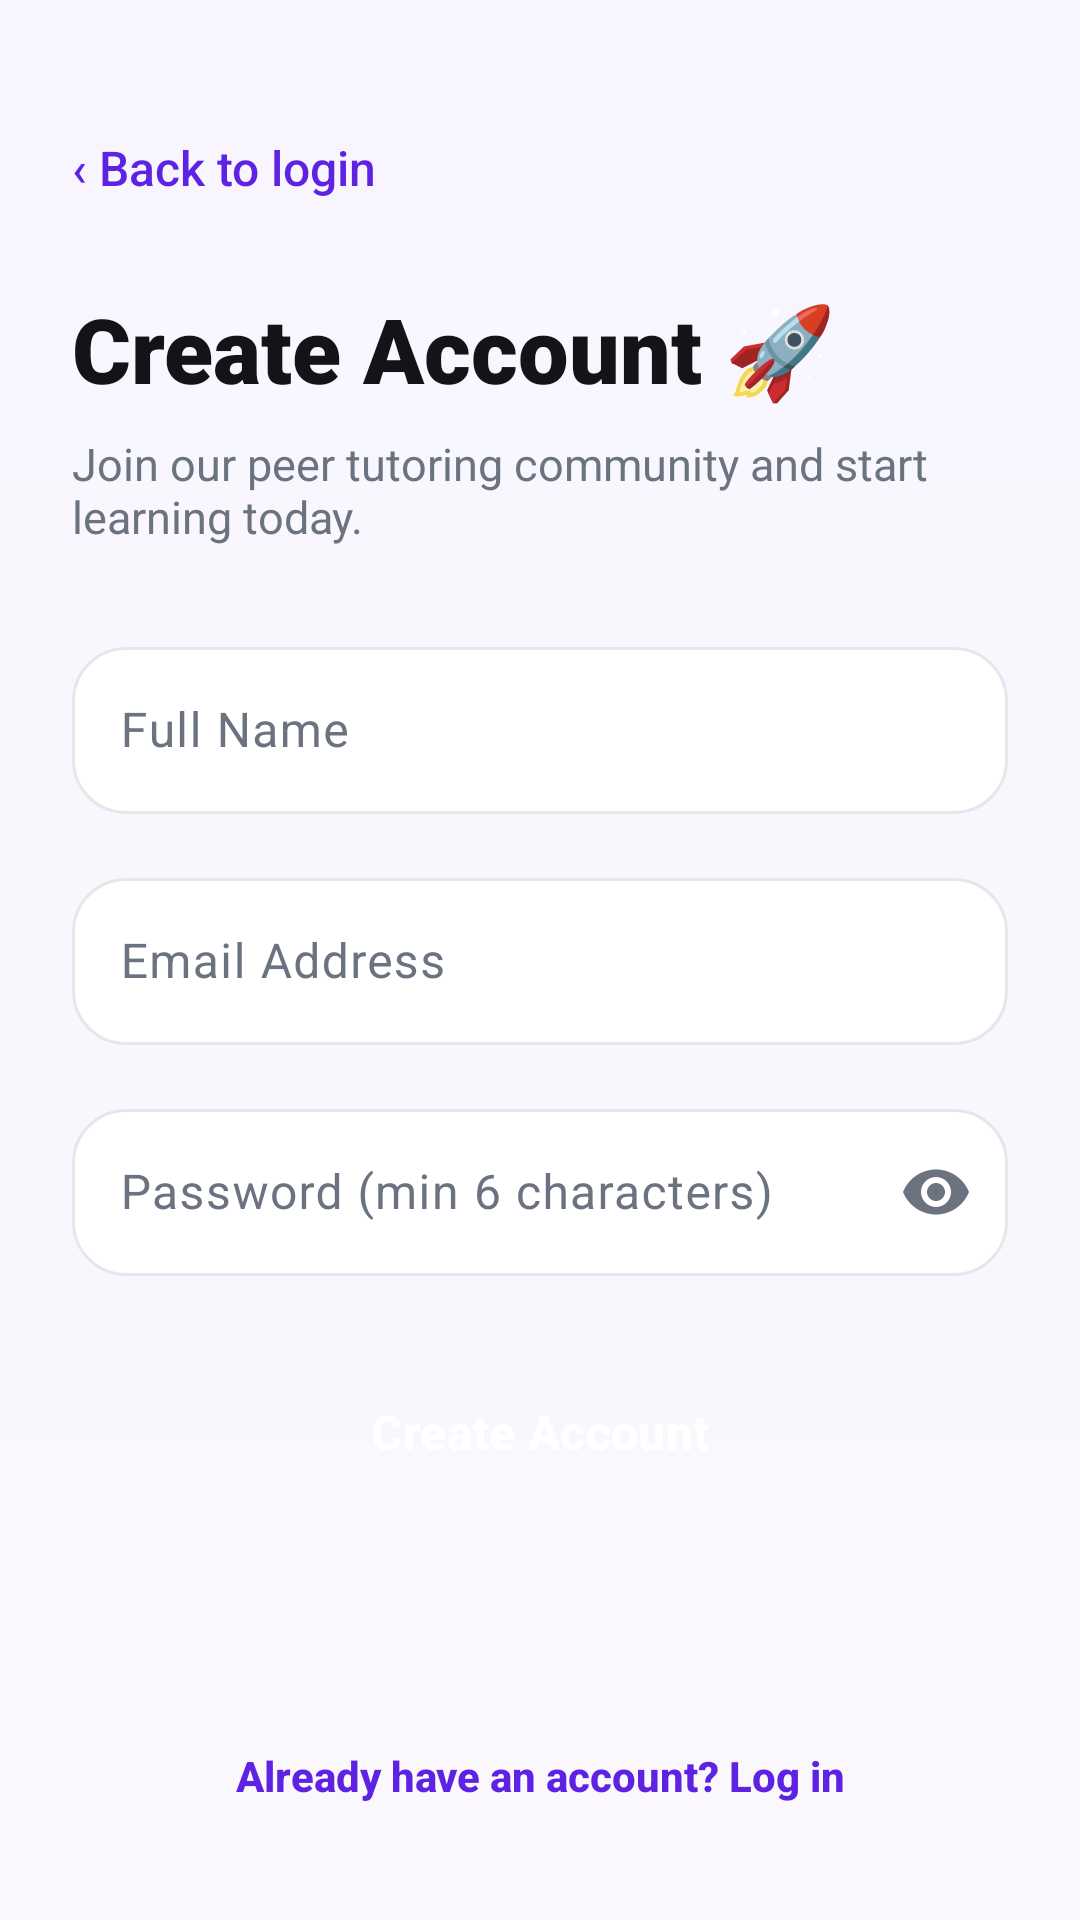

Layout XML and referenced resources for this Android screen:
<!-- AndroidManifest.xml: application theme Theme.StudentConnect -->
<!-- res/layout/activity_register.xml -->
<?xml version="1.0" encoding="utf-8"?>
<ScrollView xmlns:android="http://schemas.android.com/apk/res/android"
    xmlns:app="http://schemas.android.com/apk/res-auto"
    android:layout_width="match_parent"
    android:layout_height="match_parent"
    android:background="@drawable/bg_screen_gradient"
    android:fillViewport="true">

    <LinearLayout
        android:layout_width="match_parent"
        android:layout_height="wrap_content"
        android:orientation="vertical"
        android:paddingStart="24dp"
        android:paddingTop="32dp"
        android:paddingEnd="24dp"
        android:paddingBottom="24dp">

        <TextView
            android:id="@+id/btn_back"
            android:layout_width="wrap_content"
            android:layout_height="48dp"
            android:clickable="true"
            android:contentDescription="Back to login"
            android:focusable="true"
            android:fontFamily="sans-serif-medium"
            android:gravity="center_vertical"
            android:text="‹ Back to login"
            android:textColor="@color/brand_primary"
            android:textSize="16sp" />

        <TextView
            android:layout_width="wrap_content"
            android:layout_height="wrap_content"
            android:layout_marginTop="16dp"
            android:fontFamily="sans-serif-black"
            android:text="Create Account 🚀"
            android:textColor="@color/text_primary"
            android:textSize="30sp"
            android:textStyle="bold" />

        <TextView
            android:layout_width="wrap_content"
            android:layout_height="wrap_content"
            android:layout_marginTop="8dp"
            android:layout_marginBottom="28dp"
            android:fontFamily="sans-serif"
            android:text="Join our peer tutoring community and start learning today."
            android:textColor="@color/text_secondary"
            android:textSize="15sp" />

        <com.google.android.material.textfield.TextInputLayout
            style="@style/Widget.SC.TextInput"
            android:layout_width="match_parent"
            android:layout_height="wrap_content"
            android:hint="Full Name"
            app:startIconDrawable="@drawable/ic_person">

            <com.google.android.material.textfield.TextInputEditText
                android:id="@+id/et_name"
                android:layout_width="match_parent"
                android:layout_height="wrap_content"
                android:inputType="textPersonName"
                android:textColor="@color/text_primary"
                android:textColorHint="@color/text_secondary" />
        </com.google.android.material.textfield.TextInputLayout>

        <com.google.android.material.textfield.TextInputLayout
            style="@style/Widget.SC.TextInput"
            android:layout_width="match_parent"
            android:layout_height="wrap_content"
            android:layout_marginTop="16dp"
            android:hint="Email Address">

            <com.google.android.material.textfield.TextInputEditText
                android:id="@+id/et_email"
                android:layout_width="match_parent"
                android:layout_height="wrap_content"
                android:inputType="textEmailAddress"
                android:textColor="@color/text_primary"
                android:textColorHint="@color/text_secondary" />
        </com.google.android.material.textfield.TextInputLayout>

        <com.google.android.material.textfield.TextInputLayout
            style="@style/Widget.SC.TextInput"
            android:layout_width="match_parent"
            android:layout_height="wrap_content"
            android:layout_marginTop="16dp"
            android:hint="Password (min 6 characters)"
            app:endIconMode="password_toggle">

            <com.google.android.material.textfield.TextInputEditText
                android:id="@+id/et_password"
                android:layout_width="match_parent"
                android:layout_height="wrap_content"
                android:inputType="textPassword"
                android:textColor="@color/text_primary"
                android:textColorHint="@color/text_secondary" />
        </com.google.android.material.textfield.TextInputLayout>

        <Button
            android:id="@+id/btn_register"
            style="@style/Widget.SC.Button.Primary"
            android:layout_width="match_parent"
            android:layout_height="56dp"
            android:layout_marginTop="24dp"
            android:text="Create Account" />

        <ProgressBar
            android:id="@+id/progress"
            android:layout_width="wrap_content"
            android:layout_height="wrap_content"
            android:layout_gravity="center_horizontal"
            android:layout_marginTop="16dp"
            android:indeterminateTint="@color/brand_primary"
            android:visibility="gone" />

        <View
            android:layout_width="match_parent"
            android:layout_height="0dp"
            android:layout_weight="1" />

        <TextView
            android:id="@+id/tv_login"
            android:layout_width="wrap_content"
            android:layout_height="wrap_content"
            android:layout_gravity="center_horizontal"
            android:fontFamily="sans-serif-medium"
            android:gravity="center"
            android:minHeight="48dp"
            android:padding="8dp"
            android:text="Already have an account? Log in"
            android:textColor="@color/brand_primary"
            android:textStyle="bold" />
    </LinearLayout>
</ScrollView>
<!-- resources referenced by this layout -->
<resources>
  <color name="brand_primary">#5E22E2</color>
  <color name="text_primary">#121417</color>
  <color name="text_secondary">#6B7280</color>
  <!-- drawable bg_screen_gradient (drawable) -->
  <?xml version="1.0" encoding="utf-8"?>
  <shape xmlns:android="http://schemas.android.com/apk/res/android"
      android:shape="rectangle">
      <gradient
          android:angle="270"
          android:startColor="#F8F5FF"
          android:endColor="#FAF8FC"
          android:type="linear" />
  </shape>
  <style name="Widget.SC.Button.Primary" parent="Widget.Material3.Button">
          <item name="cornerRadius">100dp</item>
          <item name="backgroundTint">@color/brand_primary</item>
          <item name="android:textColor">@color/white</item>
          <item name="android:textSize">16sp</item>
          <item name="android:textStyle">bold</item>
          <item name="android:minHeight">@dimen/button_height</item>
          <item name="android:insetTop">0dp</item>
          <item name="android:insetBottom">0dp</item>
      </style>
  <style name="Widget.SC.TextInput" parent="Widget.Material3.TextInputLayout.OutlinedBox">
          <item name="boxCornerRadiusTopStart">18dp</item>
          <item name="boxCornerRadiusTopEnd">18dp</item>
          <item name="boxCornerRadiusBottomStart">18dp</item>
          <item name="boxCornerRadiusBottomEnd">18dp</item>
          <item name="boxBackgroundColor">@color/white</item>
          <item name="boxStrokeColor">@color/text_input_stroke</item>
          <item name="hintTextColor">@color/text_input_hint</item>
          <item name="startIconTint">@color/brand_primary</item>
          <item name="endIconTint">@color/text_secondary</item>
      </style>
  <style name="Theme.StudentConnect" parent="Base.Theme.StudentConnect" />
  <color name="white">#FFFFFFFF</color>
  <dimen name="button_height">56dp</dimen>
  <style name="Base.Theme.StudentConnect" parent="Theme.Material3.Light.NoActionBar">
          
          <item name="colorPrimary">@color/brand_primary</item>
          <item name="colorOnPrimary">@color/white</item>
          <item name="colorPrimaryContainer">@color/primary_tint</item>
          <item name="colorOnPrimaryContainer">@color/brand_dark</item>
          <item name="colorSecondary">@color/brand_primary</item>
          <item name="colorSecondaryContainer">@color/primary_tint</item>
          <item name="colorOnSecondaryContainer">@color/brand_dark</item>
          <item name="colorSurface">@color/surface_card</item>
          <item name="colorOnSurface">@color/text_primary</item>
          <item name="colorOnSurfaceVariant">@color/text_secondary</item>
          <item name="colorOutline">@color/outline</item>
          <item name="colorError">@color/error</item>
          <item name="android:colorAccent">@color/brand_primary</item>
          <item name="android:textColorPrimary">@color/text_primary</item>
          <item name="android:textColorSecondary">@color/text_secondary</item>
  
          
          <item name="android:windowBackground">@color/background</item>
          <item name="android:statusBarColor">@android:color/transparent</item>
          <item name="android:navigationBarColor">@android:color/transparent</item>
          <item name="android:windowLightStatusBar">true</item>
  
          
          <item name="textInputStyle">@style/Widget.SC.TextInput</item>
          <item name="materialButtonStyle">@style/Widget.SC.Button.Primary</item>
      </style>
  <color name="primary_tint">#EDE8F5</color>
  <color name="brand_dark">#3B1499</color>
  <color name="surface_card">#FFFFFF</color>
  <color name="outline">#E5E7EB</color>
  <color name="error">#DC2626</color>
  <color name="background">#FBFBFC</color>
</resources>
